Dataset: dataset_cleaned (GitHub, Diogo-Rodriigues/AP_Modulo2). Classes: biliary leaks, lithiasis, normal, stricture.

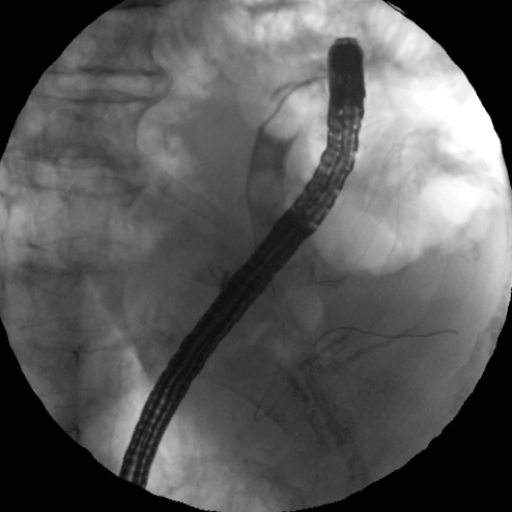
Label: lithiasis

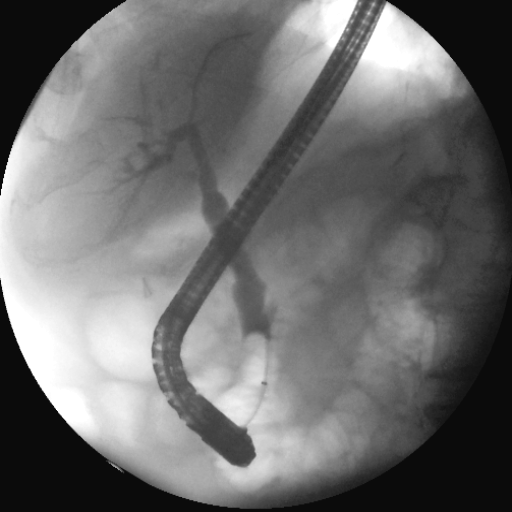
Label: normal

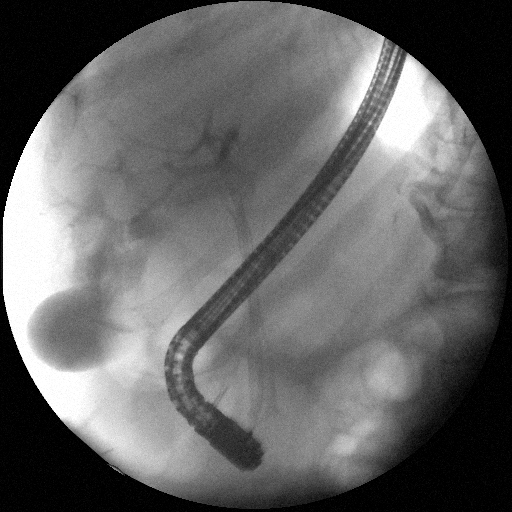
Label: biliary leaks

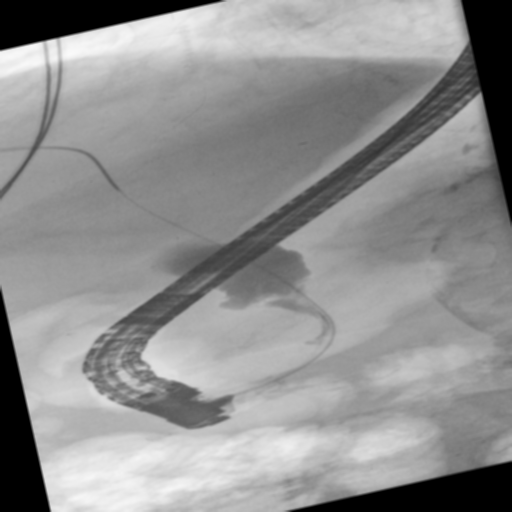
Label: stricture

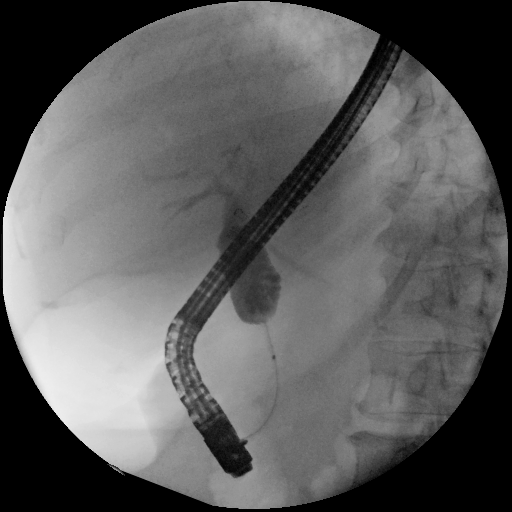
Label: stricture

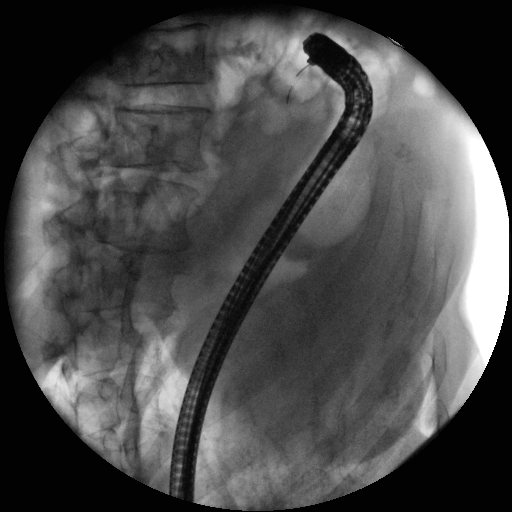
Label: lithiasis
